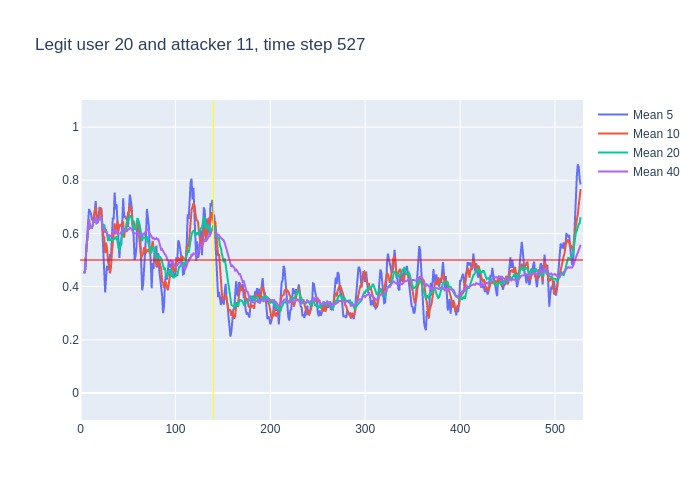

The data file committed next to this chart (first rows):
, time, confidence, avg_5_conf, avg_10_conf, avg_20_conf, avg_40_conf, real_user, predicted, user_count
0, 3, 0.45, , , , , 20, 20, 16
1, 4, 0.48, 0.45, 0.45, 0.45, 0.45, 20, 20, 16
2, 5, 0.67, 0.465, 0.465, 0.465, 0.465, 20, 20, 16
3, 6, 0.74, 0.5333, 0.5333, 0.5333, 0.5333, 20, 20, 16
4, 7, 0.7, 0.585, 0.585, 0.585, 0.585, 20, 20, 16
5, 8, 0.87, 0.608, 0.608, 0.608, 0.608, 20, 20, 16
6, 9, 0.43, 0.692, 0.6517, 0.6517, 0.6517, 20, 20, 16
7, 10, 0.64, 0.682, 0.62, 0.62, 0.62, 20, 20, 16
8, 11, 0.61, 0.676, 0.6225, 0.6225, 0.6225, 20, 20, 16
9, 12, 0.72, 0.65, 0.6211, 0.6211, 0.6211, 20, 20, 16
10, 13, 0.82, 0.654, 0.631, 0.631, 0.631, 20, 20, 16
11, 14, 0.61, 0.644, 0.668, 0.6482, 0.6482, 20, 20, 16
12, 15, 0.85, 0.68, 0.681, 0.645, 0.645, 20, 20, 16
13, 16, 0.35, 0.722, 0.699, 0.6608, 0.6608, 20, 22, 16
14, 17, 0.67, 0.67, 0.66, 0.6386, 0.6386, 20, 20, 16
15, 18, 0.79, 0.66, 0.657, 0.6407, 0.6407, 20, 20, 16
16, 19, 0.84, 0.654, 0.649, 0.65, 0.65, 20, 20, 16
17, 20, 0.73, 0.7, 0.69, 0.6612, 0.6612, 20, 20, 16
18, 21, 0.44, 0.676, 0.699, 0.665, 0.665, 20, 20, 16
19, 22, 0.23, 0.694, 0.682, 0.6532, 0.6532, 20, 18, 16
20, 23, 0.38, 0.606, 0.633, 0.632, 0.632, 20, 20, 16
21, 24, 0.58, 0.524, 0.589, 0.6285, 0.62, 20, 20, 16
22, 25, 0.26, 0.472, 0.586, 0.6335, 0.6182, 20, 26, 16
23, 26, 0.73, 0.378, 0.527, 0.613, 0.6026, 20, 20, 16
24, 27, 0.44, 0.436, 0.565, 0.6125, 0.6079, 20, 20, 16
25, 28, 0.3, 0.478, 0.542, 0.5995, 0.6012, 20, 20, 16
26, 29, 0.74, 0.462, 0.493, 0.571, 0.5896, 20, 20, 16
27, 30, 0.4, 0.494, 0.483, 0.5865, 0.5952, 20, 20, 16
28, 31, 0.63, 0.522, 0.45, 0.5745, 0.5882, 20, 20, 16
29, 32, 0.76, 0.502, 0.469, 0.5755, 0.5897, 20, 20, 16
30, 33, 0.75, 0.566, 0.522, 0.5775, 0.5953, 20, 20, 16
31, 34, 0.74, 0.656, 0.559, 0.574, 0.6003, 20, 20, 16
32, 35, 0.89, 0.656, 0.575, 0.5805, 0.6047, 20, 20, 16
33, 36, 0.31, 0.754, 0.638, 0.5825, 0.6133, 20, 20, 16
34, 37, 0.86, 0.69, 0.596, 0.5805, 0.6044, 20, 20, 16
35, 38, 0.39, 0.71, 0.638, 0.59, 0.6117, 20, 20, 16
36, 39, 0.34, 0.638, 0.647, 0.57, 0.6056, 20, 25, 16
37, 40, 0.64, 0.558, 0.607, 0.545, 0.5984, 20, 20, 16
38, 41, 0.61, 0.508, 0.631, 0.5405, 0.5995, 20, 20, 16
39, 42, 0.8, 0.568, 0.629, 0.549, 0.5997, 20, 20, 16
40, 43, 0.81, 0.556, 0.633, 0.5775, 0.6047, 20, 20, 16
41, 44, 0.8, 0.64, 0.639, 0.599, 0.6138, 20, 20, 16
42, 45, 0.28, 0.732, 0.645, 0.61, 0.6218, 20, 20, 16
43, 46, 0.64, 0.66, 0.584, 0.611, 0.612, 20, 20, 16
44, 47, 0.74, 0.666, 0.617, 0.6065, 0.6095, 20, 20, 16
45, 48, 0.83, 0.654, 0.605, 0.6215, 0.6105, 20, 20, 16
46, 49, 0.63, 0.658, 0.649, 0.648, 0.6095, 20, 20, 16
47, 50, 0.68, 0.624, 0.678, 0.6425, 0.6145, 20, 20, 16
48, 51, 0.85, 0.704, 0.682, 0.6565, 0.6155, 20, 20, 16
49, 52, 0.63, 0.746, 0.706, 0.6675, 0.6215, 20, 20, 16
50, 53, 0.7, 0.724, 0.689, 0.661, 0.6192, 20, 20, 16
51, 54, 0.28, 0.698, 0.678, 0.6585, 0.6162, 20, 20, 16
52, 55, 0.49, 0.628, 0.626, 0.6355, 0.608, 20, 16, 16
53, 56, 0.4, 0.59, 0.647, 0.6155, 0.599, 20, 20, 16
54, 57, 0.7, 0.5, 0.623, 0.62, 0.6002, 20, 20, 16
55, 58, 0.89, 0.514, 0.619, 0.612, 0.601, 20, 20, 16
56, 59, 0.76, 0.552, 0.625, 0.637, 0.6035, 20, 20, 16
57, 60, 0.45, 0.648, 0.638, 0.658, 0.6015, 20, 20, 16
58, 61, 0.37, 0.64, 0.615, 0.6485, 0.5945, 20, 20, 16
59, 62, 0.47, 0.634, 0.567, 0.6365, 0.5927, 20, 20, 16
... 465 more rows
